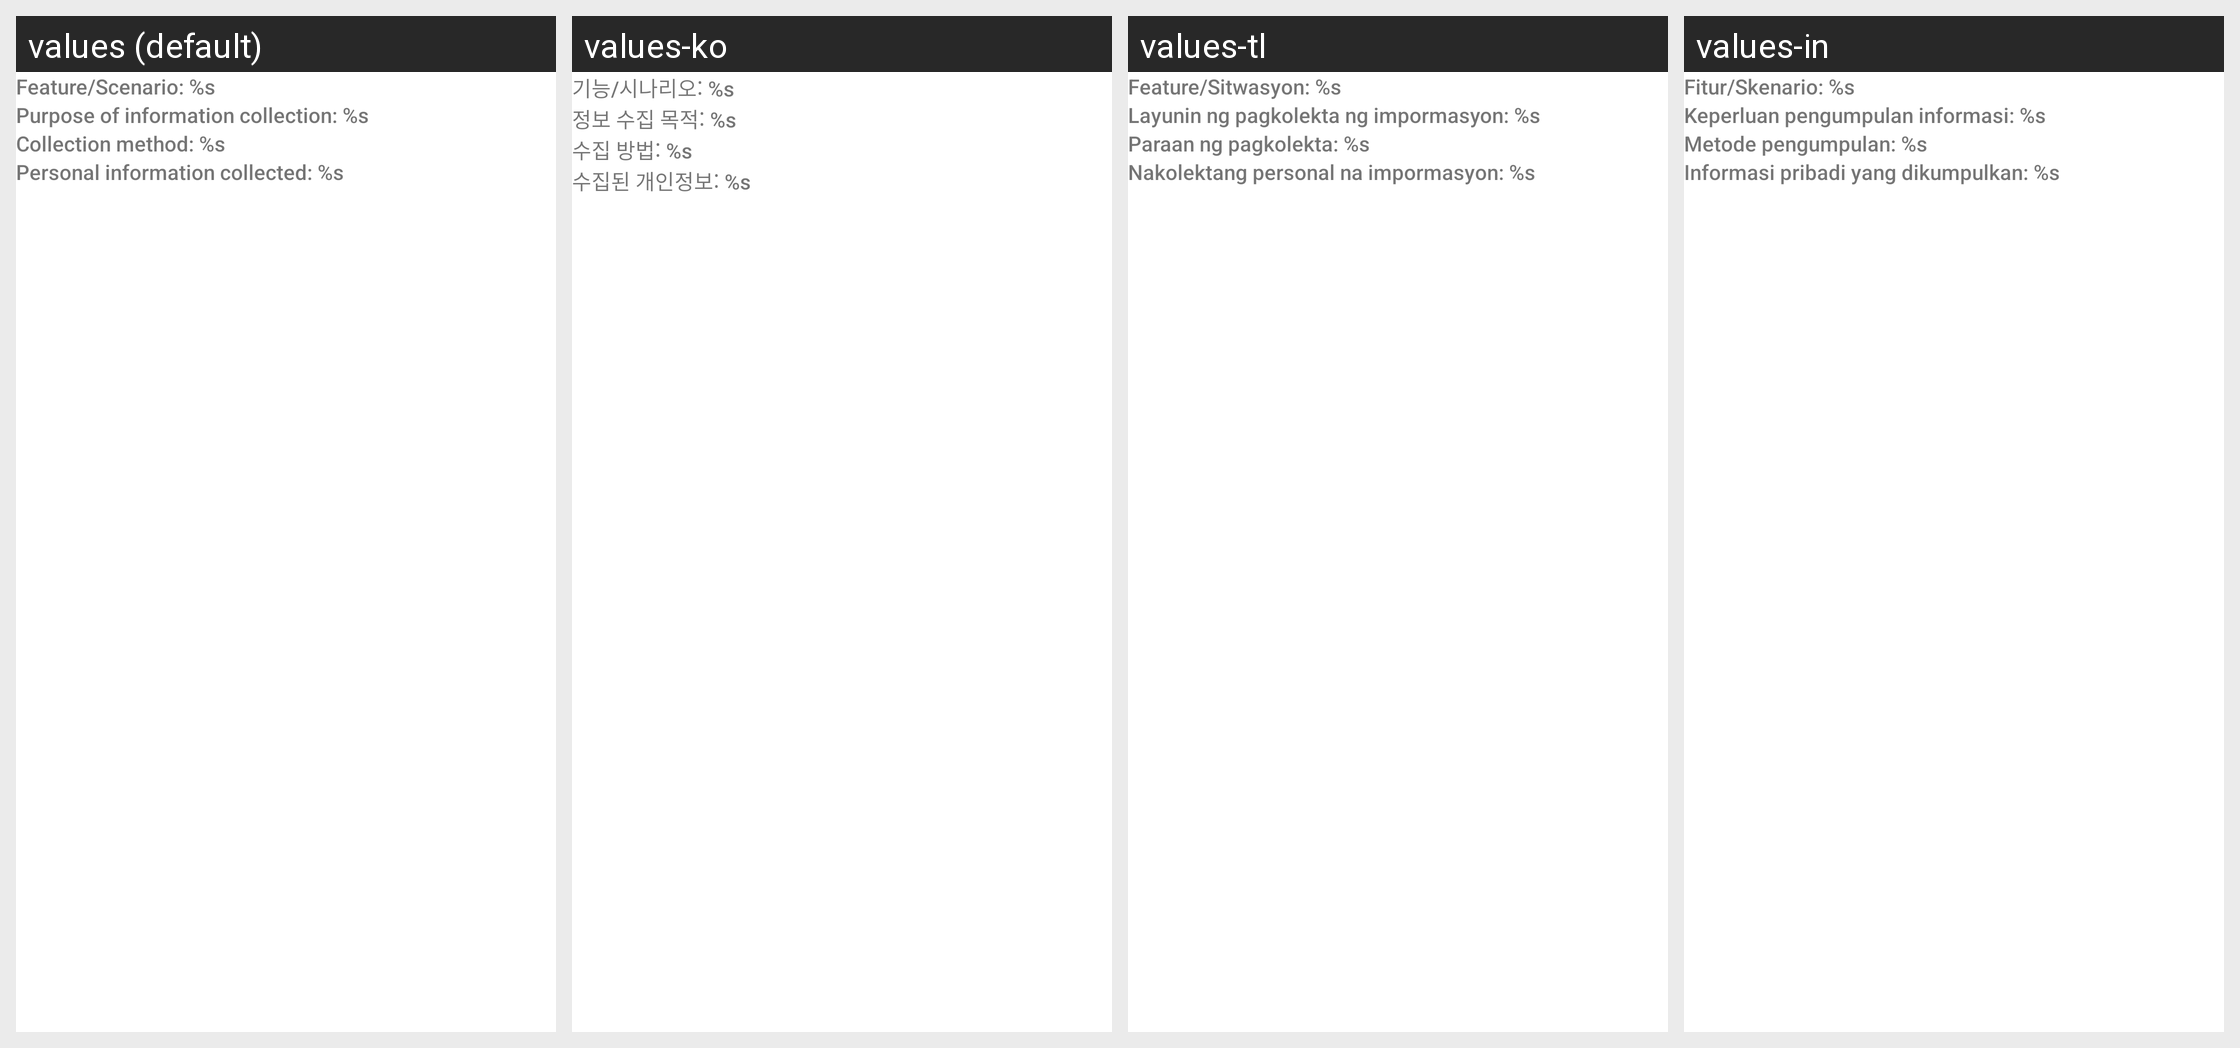

For this localized Android screen grid, give each drawn string resource with its value in every locale shown.
Android screen res/layout/about_skin_detect_personal_information_section.xml rendered under 4 locales, left to right: values (default), values-ko, values-tl, values-in. Device: Nexus 5 (rendered at 1080×1920; each locale shown at half size, 540×960, under a caption strip naming it); theme Theme.MaterialComponents.DayNight.NoActionBar.
Other locales in the repository, not shown: values-af, values-ca-rES, values-cs, values-da, values-da-rDK, values-de, values-de-rCH, values-en-rAU, values-en-rGB, values-en-rIN, values-en-rNZ, values-en-rZA, values-es, values-es-rAG, values-es-rCO, values-es-rMX, values-es-rUS, values-et-rEE, values-eu-rES, values-fi-rFI, values-fr, values-fr-rCH, values-ga-rIE, values-gl-rES, values-hr-rHR, values-hu, values-it, values-it-rCH, values-iw-rIL, values-ja, values-kea-rCV, values-kk-rCN, values-lb-rLU, values-lt-rLT, values-lv-rLV, values-ms-rMY, values-mt-rMT, values-my-rZG, values-nb, values-nl, values-pl, values-pt, values-pt-rBR, values-pt-rPT, values-ro, values-sk-rSK, values-sl-rSI, values-sr-rRS, values-sv, values-sw, values-tr, values-uk, values-uz-rUZ, values-vi, values-zh-rCN, values-zh-rHK, values-zh-rTW.
Strings drawn on this screen, with the default value and each locale's value (text and hints the layout hard-codes, and strings that could not be matched under every locale, appear in the picture but are not listed):

person_info_list_title_function_scenario
  values: Feature/Scenario: %s
  values-ko: 기능/시나리오: %s
  values-tl: Feature/Sitwasyon: %s
  values-in: Fitur/Skenario: %s

person_info_list_title_purpose
  values: Purpose of information collection: %s
  values-ko: 정보 수집 목적: %s
  values-tl: Layunin ng pagkolekta ng impormasyon: %s
  values-in: Keperluan pengumpulan informasi: %s

person_info_list_title_method
  values: Collection method: %s
  values-ko: 수집 방법: %s
  values-tl: Paraan ng pagkolekta: %s
  values-in: Metode pengumpulan: %s

person_info_list_title_information
  values: Personal information collected: %s
  values-ko: 수집된 개인정보: %s
  values-tl: Nakolektang personal na impormasyon: %s
  values-in: Informasi pribadi yang dikumpulkan: %s
